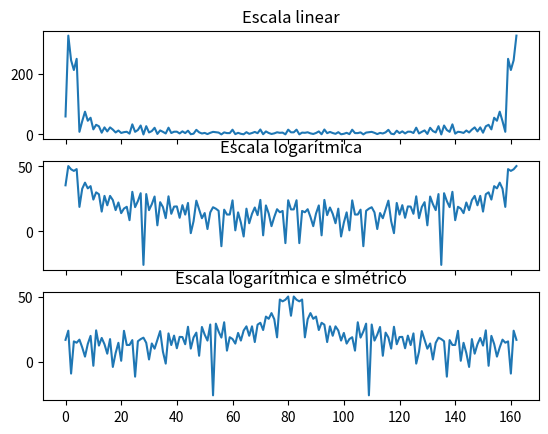

This chart was generated by the following Python code:
import numpy as np
import matplotlib.pyplot as plt
from scipy.fft import fft, ifft

n = 100

s = np.random.randn(1,n)
h = np.ones((64,1))
x = np.convolve(s.ravel(),h.ravel())
X = fft(x)

fig, axs = plt.subplots(3)
axs[0].plot(abs(X))
axs[0].set_title("Escala linear", fontsize=12)

axs[1].plot(20*np.log10(abs(X)))
axs[1].set_title("Escala logarítmica", fontsize=12)

axs[2].plot(20*np.log10(np.fft.fftshift(abs(X))))
axs[2].set_title("Escala logarítmica e simétrico", fontsize=12)

for ax in axs:
    ax.label_outer()
plt.show()